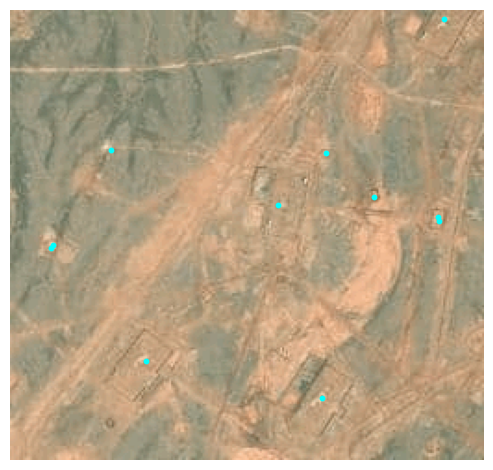

Source data for this figure (header and first rows):
lon, lat, x, y, x_scaled, y_scaled
54.51, 18.02, 220, 169, 0.8594, 0.6602
54.51, 18.02, 199, 73, 0.7773, 0.2852
54.5, 18.03, 135, 22, 0.5273, 0.08594
54.51, 18.03, 110, 144, 0.4297, 0.5625
54.51, 18.03, 120, 232, 0.4688, 0.9062
54.51, 18.03, 117, 231, 0.457, 0.9023
54.51, 18.03, 106, 196, 0.4141, 0.7656
54.51, 18.03, 81, 170, 0.3164, 0.6641
54.51, 18.03, 79, 54, 0.3086, 0.2109
54.5, 18.03, 133, 23, 0.5195, 0.08984
54.51, 18.03, 4, 234, 0.01562, 0.9141
